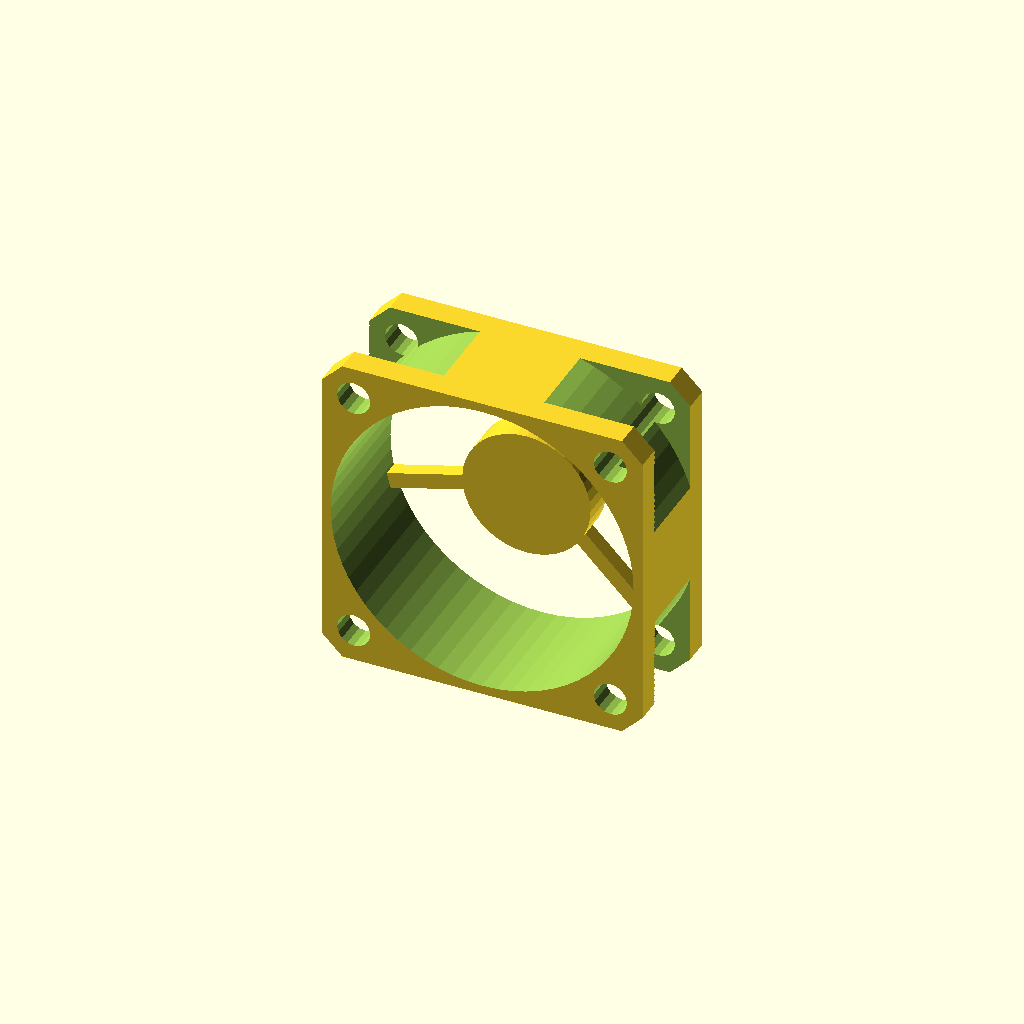
Cell 1: rendered with the file's own defaults.
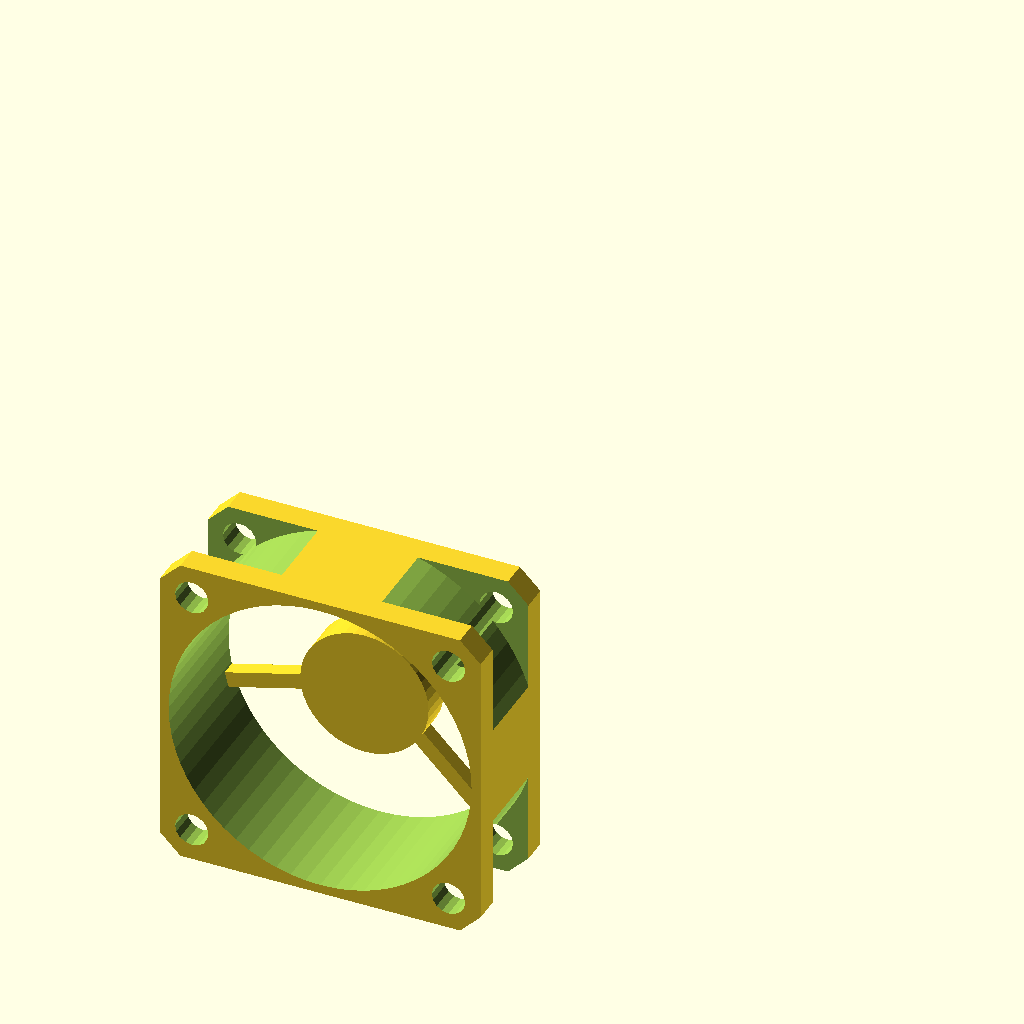
Cell 2: the same model with face = -54.12.
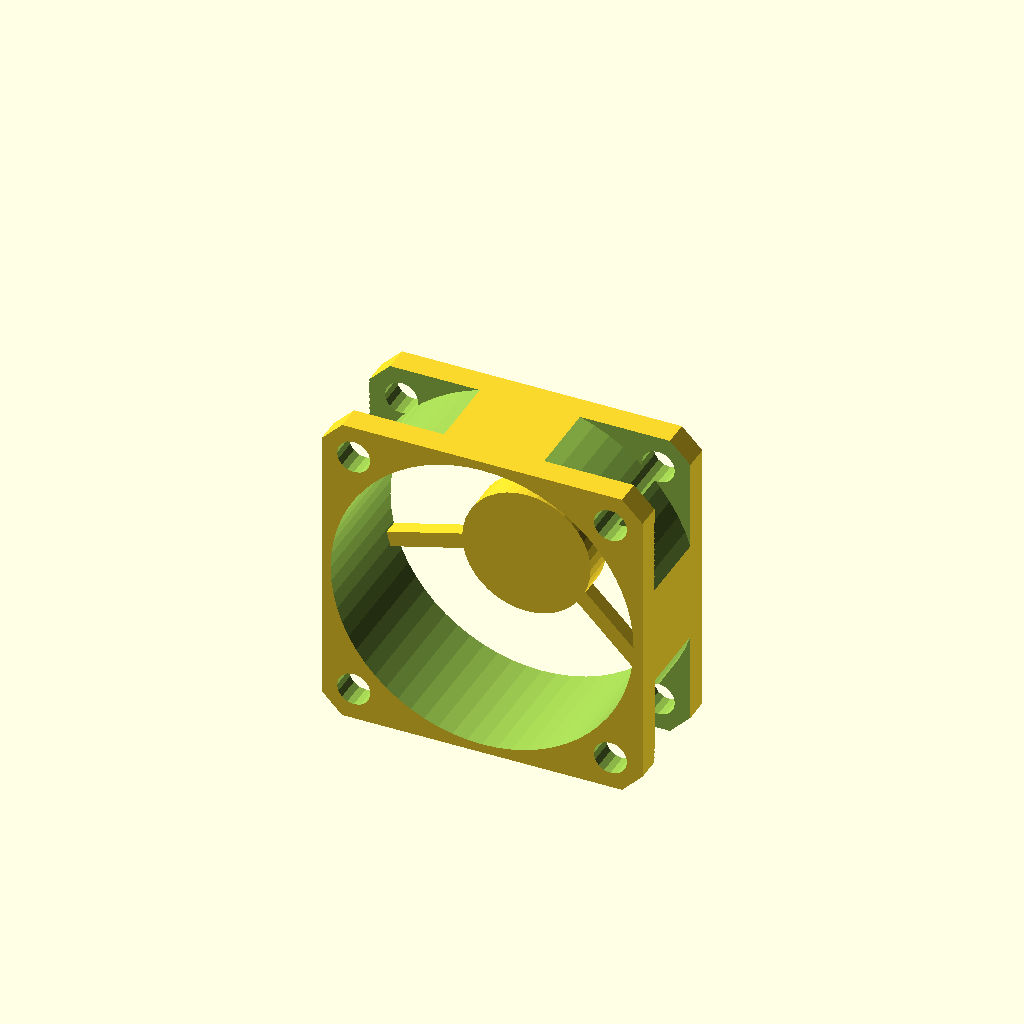
Cell 3 — cz set to -10.1, the other parameters unchanged.
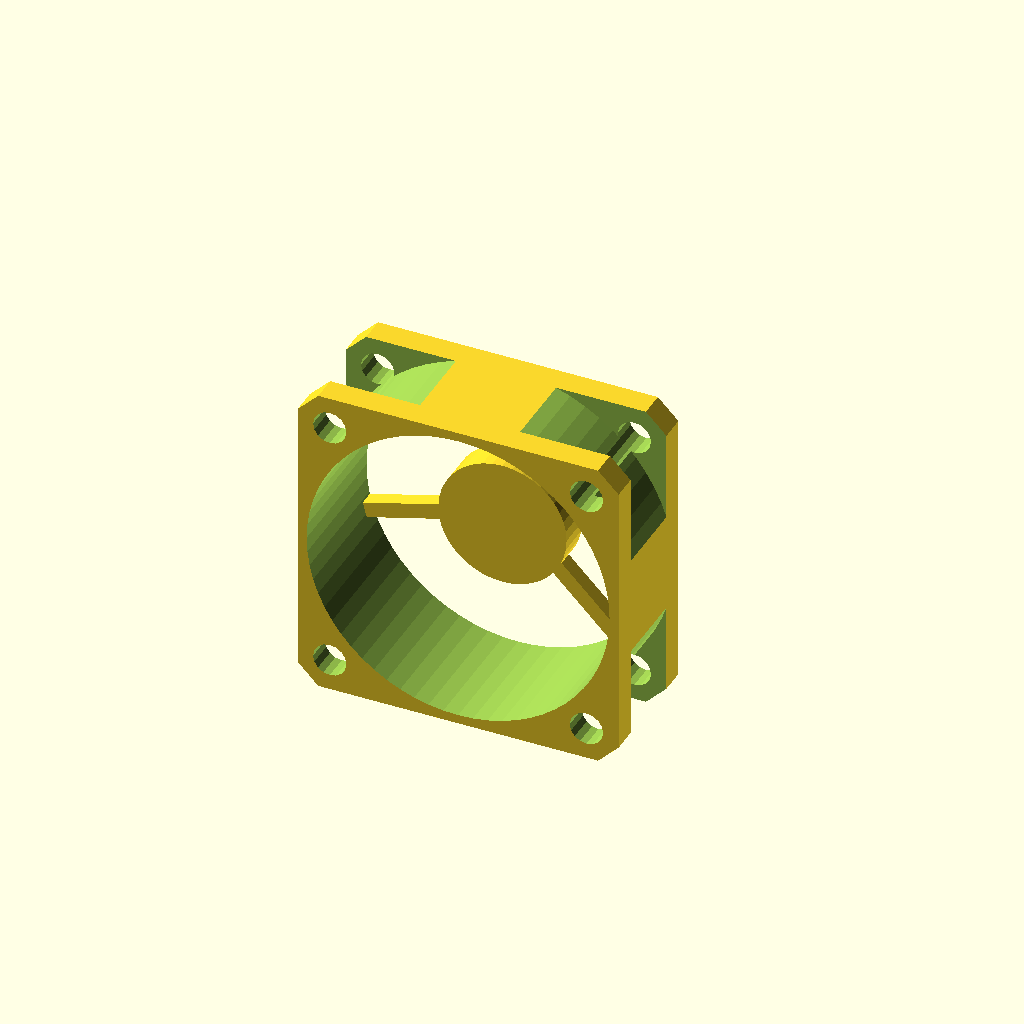
Cell 4 — ad_t set to 8, the other parameters unchanged.
One fixed orthographic camera (rotation 55°, 0°, 25°; colour scheme Cornfield) for every cell.
OpenSCAD source file cad-studio/parts/view_fan_2510.scad:
// color: #0e0e0f
// PREVIEW ONLY: 2510 hotend fan (the Anycubic Kobra X one), blowing towards +Y onto the V6.
// Screwed to the 25 -> 30 mm adapter (fan_adapter_2510_30.scad); the rotor is in view_fan_2510_rotor.scad.
include <lib/fans.scad>

face  = -27.06;   // outer face of the clamp plate
cz    = -5.05;    // centre of the 30 mm hole pattern
ad_t  = 4.0;      // 25 -> 30 adapter thickness

translate([0, face - ad_t - 10, cz]) rotate([-90, 0, 0]) axial_2510(blades = false);
Parameter table extracted from the source (name, type, default, range or options):
face: number, default -27.06
cz: number, default -5.05
ad_t: number, default 4
